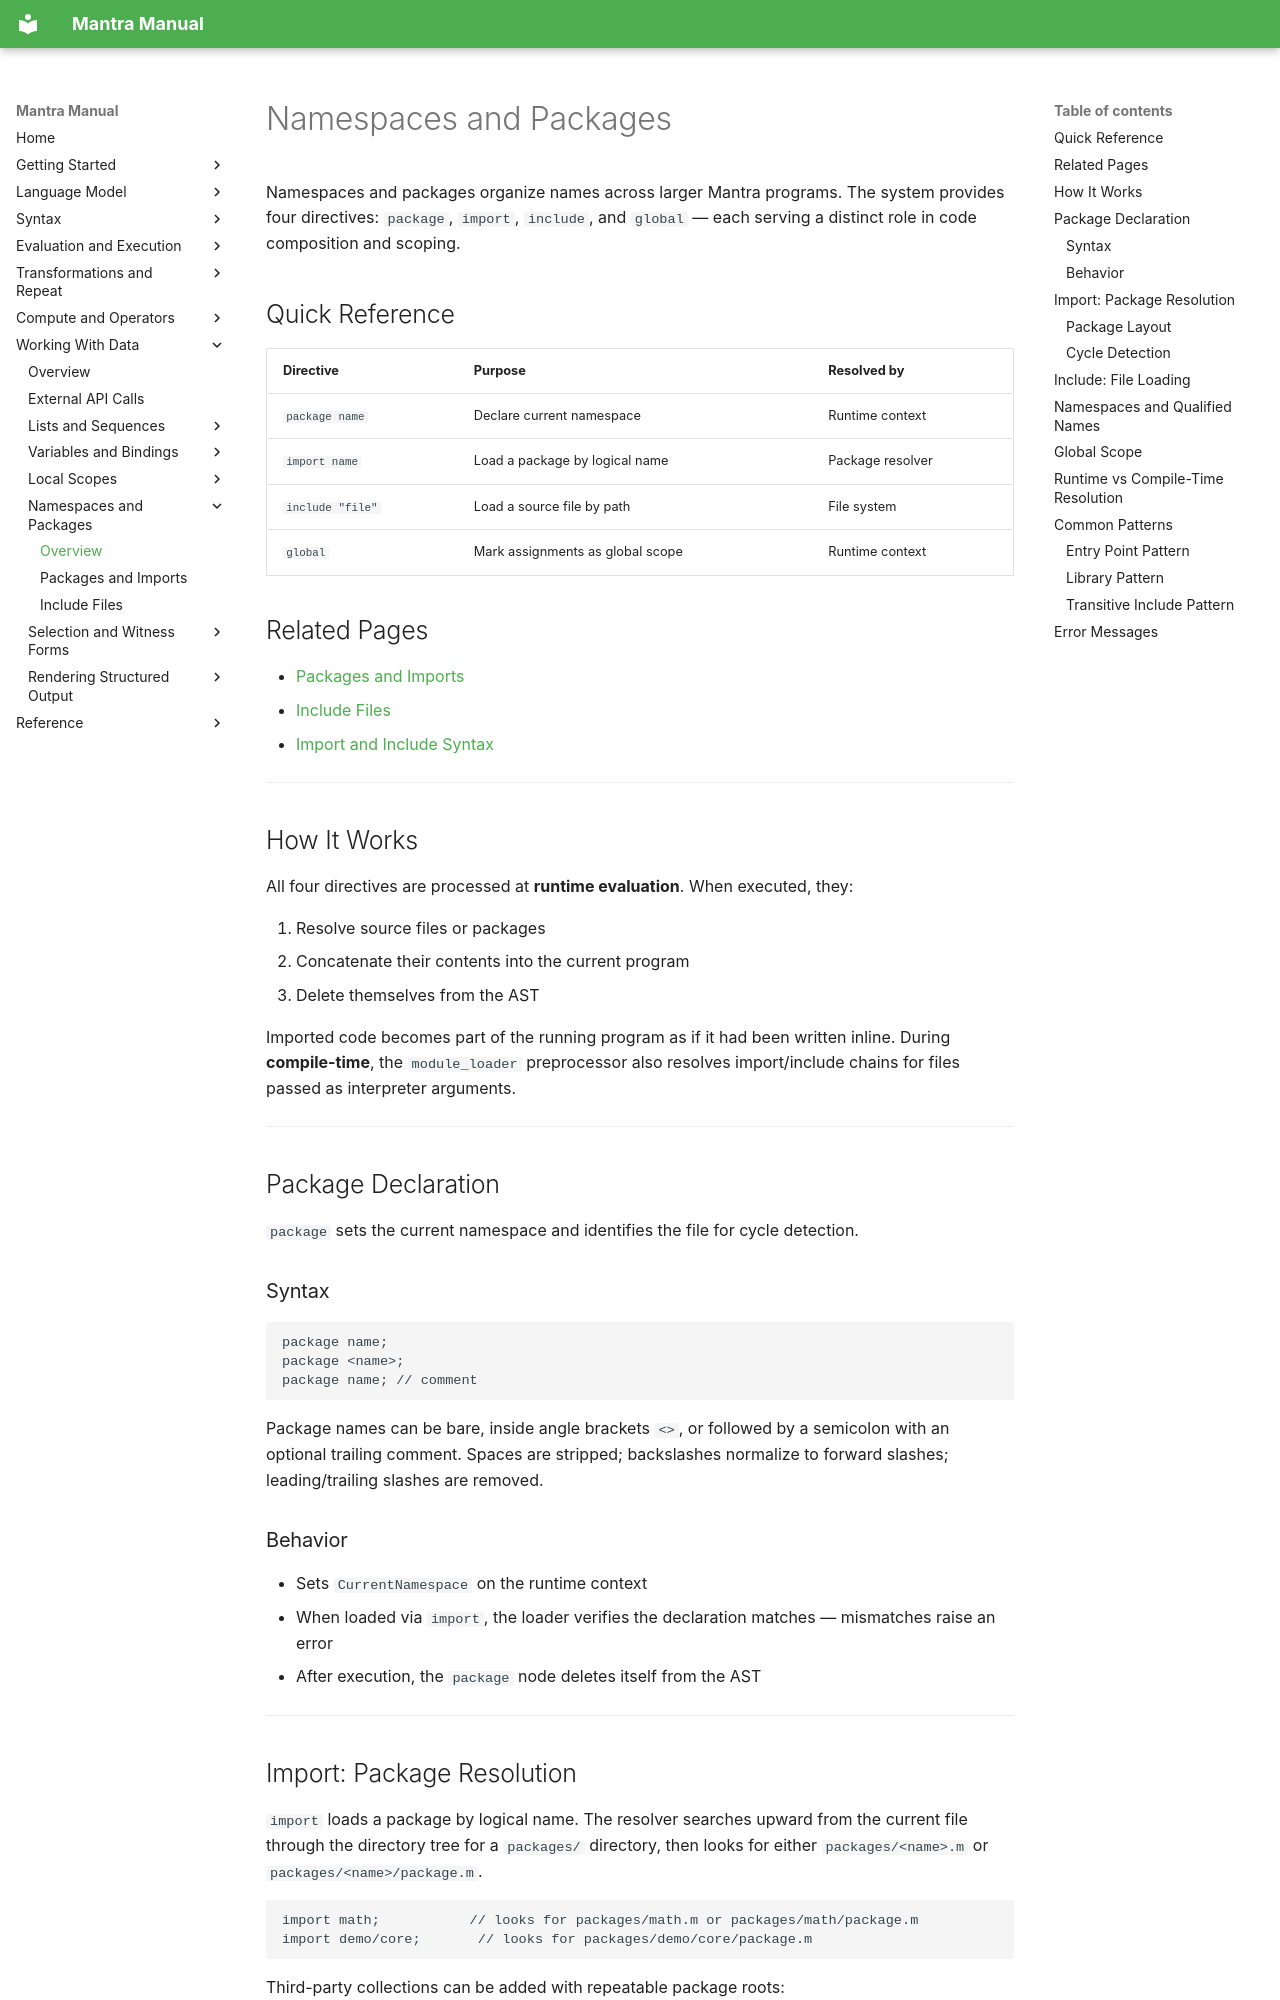

repository: longknot/mantra · page: data/namespaces-packages/index.html · generator: mkdocs

# Namespaces and Packages

Namespaces and packages organize names across larger Mantra programs. The system
provides four directives: `package`, `import`, `include`, and `global` — each
serving a distinct role in code composition and scoping.

## Quick Reference

| Directive | Purpose | Resolved by |
|---|---|---|
| `package name` | Declare current namespace | Runtime context |
| `import name` | Load a package by logical name | Package resolver |
| `include "file"` | Load a source file by path | File system |
| `global` | Mark assignments as global scope | Runtime context |

## Related Pages

- [Packages and Imports](namespaces-packages/packages-imports.md)
- [Include Files](namespaces-packages/include-files.md)
- [Import and Include Syntax](../syntax/operators-special-forms/import-include-syntax.md)

---

## How It Works

All four directives are processed at **runtime evaluation**. When executed, they:

1. Resolve source files or packages
2. Concatenate their contents into the current program
3. Delete themselves from the AST

Imported code becomes part of the running program as if it had been written inline.
During **compile-time**, the `module_loader` preprocessor also resolves import/include
chains for files passed as interpreter arguments.

---

## Package Declaration

`package` sets the current namespace and identifies the file for cycle detection.

### Syntax

```mantra
package name;
package <name>;
package name; // comment
```

Package names can be bare, inside angle brackets `<>`, or followed by a semicolon
with an optional trailing comment. Spaces are stripped; backslashes normalize to
forward slashes; leading/trailing slashes are removed.

### Behavior

- Sets `CurrentNamespace` on the runtime context
- When loaded via `import`, the loader verifies the declaration matches — mismatches raise an error
- After execution, the `package` node deletes itself from the AST

---
